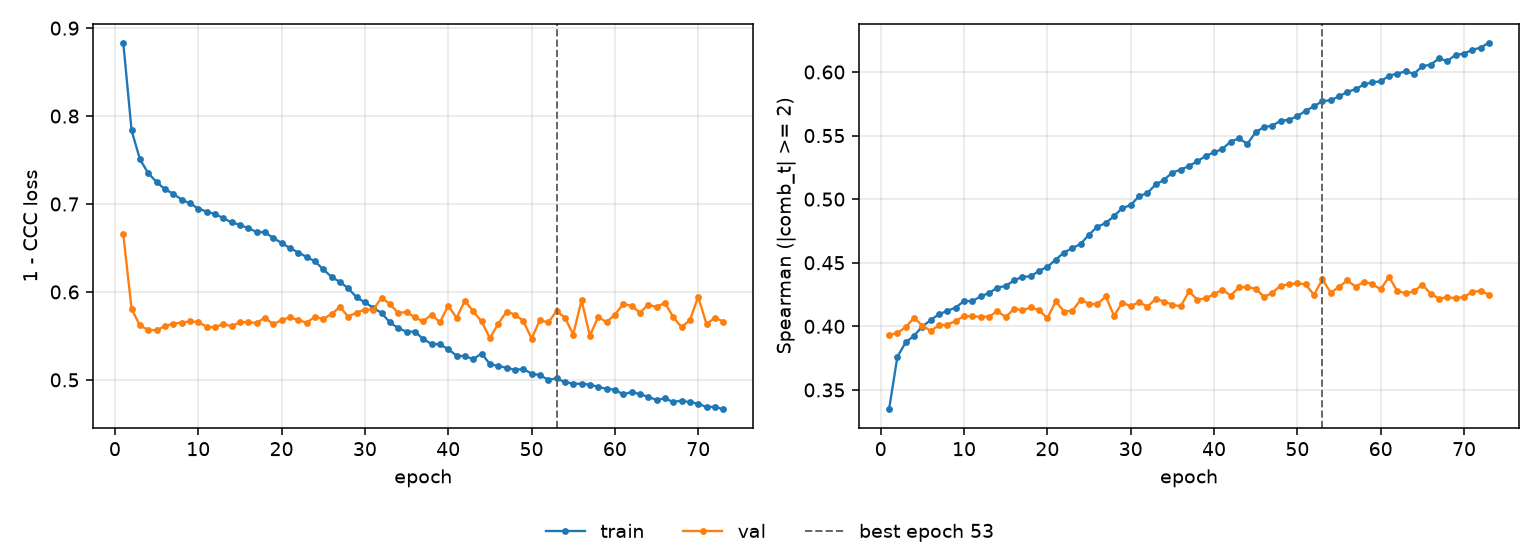

The data file committed next to this chart (first rows):
epoch, tr_loss, vl_loss, tr_sp, vl_sp, is_best
1, 0.8836, 0.6658, 0.3347, 0.3931, False
2, 0.7836, 0.5805, 0.3761, 0.3948, False
3, 0.7509, 0.5619, 0.3875, 0.3993, False
4, 0.735, 0.5568, 0.3926, 0.4067, False
5, 0.725, 0.5564, 0.3999, 0.4005, False
6, 0.7168, 0.561, 0.405, 0.3964, False
7, 0.7117, 0.564, 0.4096, 0.4009, False
8, 0.7049, 0.5651, 0.4121, 0.4013, False
9, 0.7008, 0.5665, 0.4148, 0.4042, False
10, 0.6947, 0.5656, 0.4199, 0.4081, False
11, 0.6914, 0.5605, 0.4198, 0.4079, False
12, 0.6886, 0.5598, 0.4235, 0.4075, False
13, 0.684, 0.5634, 0.4262, 0.4076, False
14, 0.6791, 0.5611, 0.4304, 0.4119, False
15, 0.6763, 0.5654, 0.4317, 0.4073, False
16, 0.6723, 0.5657, 0.4361, 0.4137, False
17, 0.6684, 0.5647, 0.4391, 0.4127, False
18, 0.6678, 0.5707, 0.4392, 0.4148, False
19, 0.6615, 0.5632, 0.4437, 0.4127, False
20, 0.6556, 0.5679, 0.4467, 0.4064, False
21, 0.6499, 0.5712, 0.4525, 0.4196, False
22, 0.6448, 0.568, 0.4581, 0.4116, False
23, 0.6398, 0.565, 0.4615, 0.4123, False
24, 0.6348, 0.5718, 0.4648, 0.4208, False
25, 0.6257, 0.569, 0.4721, 0.4178, False
26, 0.617, 0.575, 0.4784, 0.4173, False
27, 0.6113, 0.5829, 0.4811, 0.4236, False
28, 0.6042, 0.572, 0.4867, 0.4083, False
29, 0.5938, 0.5765, 0.4931, 0.4187, False
30, 0.5881, 0.5799, 0.4952, 0.4157, False
31, 0.582, 0.5799, 0.5024, 0.4191, False
32, 0.5761, 0.5933, 0.5047, 0.4154, False
33, 0.5653, 0.5864, 0.5116, 0.4215, False
34, 0.5589, 0.5759, 0.5152, 0.4195, False
35, 0.5547, 0.5773, 0.521, 0.417, False
36, 0.5548, 0.571, 0.5232, 0.4157, False
37, 0.5464, 0.5666, 0.5261, 0.4275, False
38, 0.5409, 0.5742, 0.5297, 0.421, False
39, 0.5404, 0.5655, 0.534, 0.4221, False
40, 0.5349, 0.5844, 0.5368, 0.4252, False
41, 0.5276, 0.5704, 0.5395, 0.4289, False
42, 0.5269, 0.5901, 0.5453, 0.4242, False
43, 0.5236, 0.5778, 0.5478, 0.4307, False
44, 0.5299, 0.5665, 0.5434, 0.4306, False
45, 0.518, 0.5475, 0.5527, 0.4297, False
46, 0.5157, 0.5637, 0.5567, 0.4231, False
47, 0.5138, 0.5776, 0.5578, 0.4264, False
48, 0.5115, 0.5743, 0.5617, 0.4321, False
49, 0.5122, 0.5672, 0.5623, 0.433, False
50, 0.5072, 0.547, 0.5652, 0.4339, False
51, 0.5053, 0.5679, 0.5695, 0.4329, False
52, 0.5001, 0.5653, 0.5729, 0.4246, False
53, 0.5016, 0.5781, 0.5772, 0.437, True
54, 0.4975, 0.5709, 0.5777, 0.4265, False
55, 0.4957, 0.5516, 0.5808, 0.4309, False
56, 0.4955, 0.5906, 0.5843, 0.4362, False
57, 0.4947, 0.5504, 0.5865, 0.4311, False
58, 0.492, 0.5715, 0.5902, 0.4352, False
59, 0.4898, 0.5657, 0.5919, 0.4332, False
60, 0.4889, 0.5743, 0.5926, 0.4291, False
... 13 more rows
